Run: headless pygame with SDL's dummy video driver; simulated clock (each Clock.tick advances the game by its frame time, no real sleeping); random seed 0; keys injected as events and as key.get_pressed() state; no mouse input.
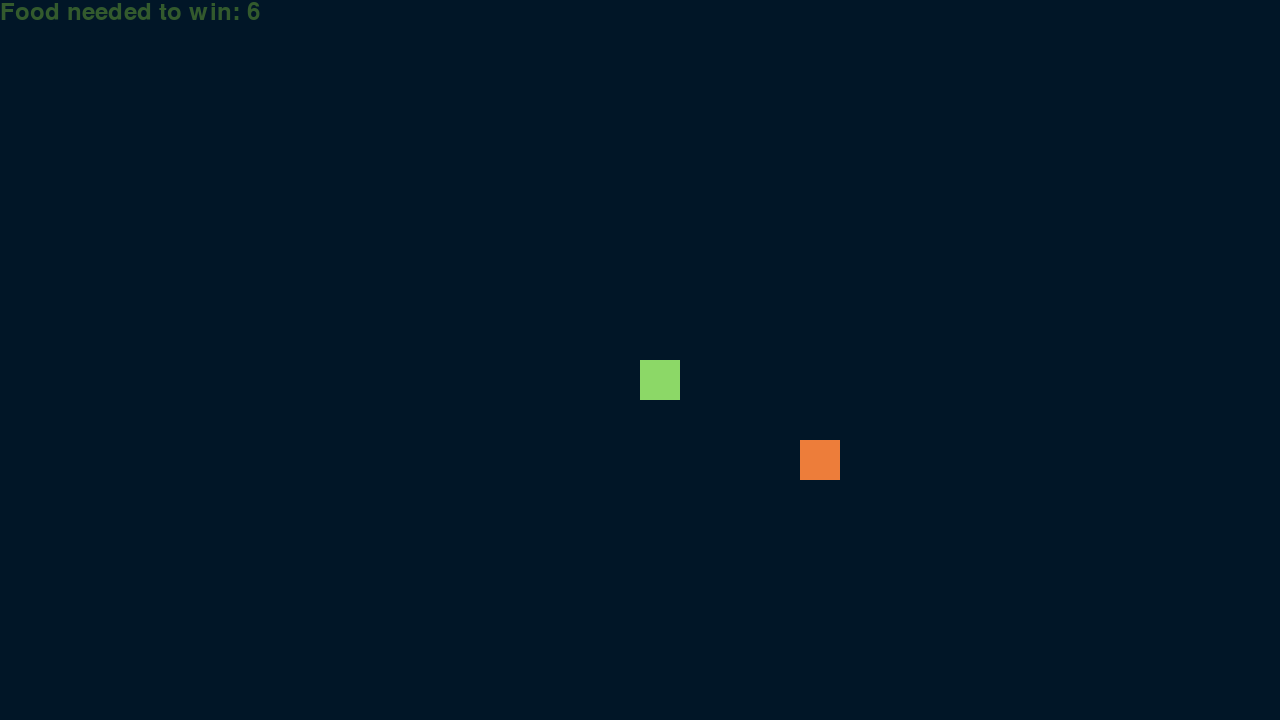
Frame 1 of 1 · flips 1–60 · no input

The pygame program that drew these frames:

#Imports n stuff
import sys
import pygame
import time
import random


class SnakeGame:
    def __init__(self, difficulty, screen, clock, font, w, h, fps):
        self.difficulty = difficulty
        self.screen = screen
        self.clock = clock
        self.font = font
        self.w = w
        self.h = h
        self.fps = fps

        self.font_style = pygame.font.SysFont("bahnschrift", 25)
        self.score_font = pygame.font.SysFont("comicsansms", 35)

        #Snake head size
        self.snake_block = 40

        #Different speeds for different difficulties
        if difficulty == 'easy':
            self.snake_speed = 15
        elif difficulty == 'medium':
            self.snake_speed = 18
        else:
            self.snake_speed = 21

    #Displays amount of food needed to win the game
    def Your_score(self, score):
        value = self.score_font.render("Food needed to win: " + str(score), True, font_green)
        dis.blit(value, [0, 0])



    def our_snake(self, snake_block, snake_list):
        for x in snake_list:
            pygame.draw.rect(dis, mantis, [x[0], x[1], snake_block, snake_block])

    def message(self, msg, color):
        mesg = self.font_style.render(msg, True, color)
        dis.blit(mesg, [self.w / 2, self.h / 3])


    def play_minigame(self):
        game_over = False
        game_close = False

        x1 = self.w / 2
        y1 = self.h / 2

        x1_change = 0
        y1_change = 0

        if self.difficulty == 'easy':
            food_to_win = 8
        elif self.difficulty == 'medium':
            food_to_win = 7
        else:
            food_to_win = 6

        curr_dir = 5
        snake_List = []
        Length_of_snake = 1

        foodx = round(random.randrange(0, self.w - self.snake_block)/40.0) * 40.0
        foody = round(random.randrange(0, self.h - self.snake_block)/40.0) * 40.0

        dis.fill(rich_black)
        self.Your_score(food_to_win)
        self.message("Use the arrow keys to move and collect food!", font_green)
        pygame.display.update()
        pygame.time.wait(3000)
        while not game_over:

            if food_to_win == 0:
                dis.fill(rich_black)
                self.message("You win!", white)
                self.Your_score(food_to_win)
                pygame.display.update()
                pygame.time.wait(1500)
                return True

            while game_close == True:
                dis.fill(rich_black)
                self.message("You Lose!", red)
                self.Your_score(food_to_win)
                pygame.display.update()
                pygame.time.wait(1500)
                return False

            for event in pygame.event.get():
                if event.type == pygame.QUIT:
                    return False
                if event.type == pygame.KEYDOWN:
                    if event.key == pygame.K_LEFT and curr_dir != 1:
                        x1_change = -self.snake_block
                        y1_change = 0
                        curr_dir = 3
                    elif event.key == pygame.K_RIGHT and curr_dir != 3:
                        x1_change = self.snake_block
                        y1_change = 0
                        curr_dir = 1
                    elif event.key == pygame.K_UP and curr_dir != 2:
                        y1_change = -self.snake_block
                        x1_change = 0
                        curr_dir = 0
                    elif event.key == pygame.K_DOWN and curr_dir != 0:
                        y1_change = self.snake_block
                        x1_change = 0
                        curr_dir = 2

            if x1 >= self.w or x1 < 0 or y1 >= self.h or y1 < 0:
                game_close = True
            x1 += x1_change
            y1 += y1_change
            dis.fill(rich_black)
            pygame.draw.rect(dis, princeton_orange, [foodx, foody, self.snake_block, self.snake_block])
            snake_Head = []
            snake_Head.append(x1)
            snake_Head.append(y1)
            snake_List.append(snake_Head)
            if len(snake_List) > Length_of_snake:
                del snake_List[0]

            for x in snake_List[:-1]:
                if x == snake_Head:
                    game_close = True

            self.our_snake(self.snake_block, snake_List)
            self.Your_score(food_to_win)

            pygame.display.update()

            if x1 == foodx and y1 == foody:
                foodx = round(random.randrange(0, self.w - self.snake_block) / 40.0) * 40.0
                foody = round(random.randrange(0, self.h - self.snake_block) / 40.0) * 40.0
                if self.difficulty == 'easy':
                    Length_of_snake += 2
                elif self.difficulty == 'medium':
                    Length_of_snake += 3
                else:
                    Length_of_snake += 5
                food_to_win -= 1

            clock.tick(self.snake_speed)
        return True

#Colour constants
snake_green = (0, 51, 0)
white = (255, 255, 255)
font_green = (51, 90, 45)
black = (0, 0, 0)
red = (213, 50, 80)
green = (0, 255, 0)
bg_green = (90, 138, 83)

rich_black = (1, 22, 39)
red_crayola = (239, 45, 86)
princeton_orange = (237, 125, 58)
azure = (230, 250, 252)
mantis = (140, 216, 103)
emerald = (47, 191, 113)

dis = pygame.display.set_mode((1280, 720))


clock = pygame.time.Clock()

if __name__ == "__main__":
    # constants
    width = 1280
    height = 720
    fps = 144

    # initialize
    pygame.init()
    pygame.font.init()

    pygame.display.set_caption('Snake Game')

    screen = pygame.display.set_mode([width, height])
    clock = pygame.time.Clock()

    # start game
    minigame = SnakeGame("hard", screen, clock, None, width, height, fps)
    result = minigame.play_minigame()
    print(f"\n\nGame Result: {result}")
